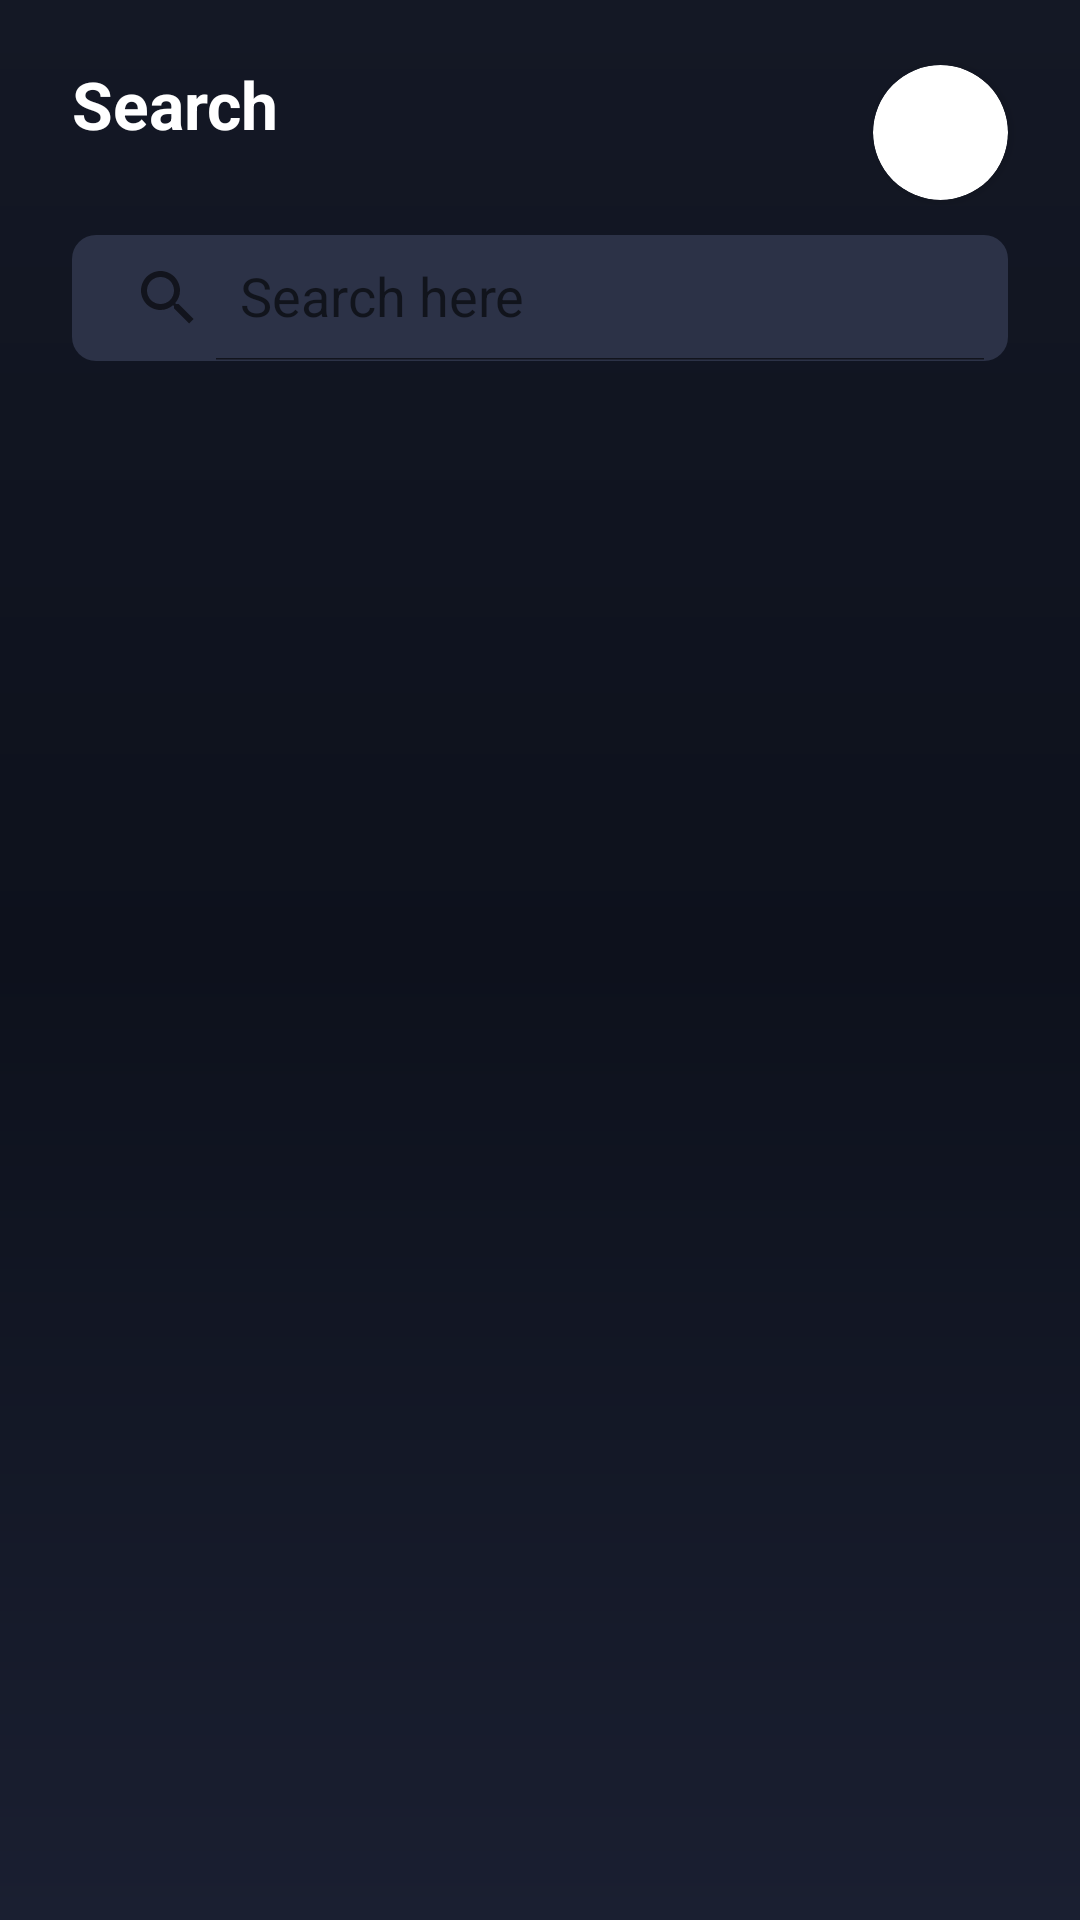

Produce the Android XML layout that renders to this screen, including the resource entries it uses.
<!-- AndroidManifest.xml: application theme Theme.MovieApp -->
<!-- res/layout/fragment_search.xml -->
<?xml version="1.0" encoding="utf-8"?>
<layout xmlns:android="http://schemas.android.com/apk/res/android"
    xmlns:tools="http://schemas.android.com/tools"
    xmlns:app="http://schemas.android.com/apk/res-auto">

    <data>

    </data>

    <androidx.constraintlayout.widget.ConstraintLayout
        android:layout_width="match_parent"
        android:layout_height="match_parent"
        android:background="@drawable/background_color"
        tools:context=".ui.search.SearchFragment">
        <androidx.constraintlayout.widget.ConstraintLayout
            android:id="@+id/constraintLayout"
            android:layout_width="match_parent"
            android:layout_height="wrap_content"
            android:background="@android:color/transparent"
            android:paddingTop="20dp"
            android:paddingBottom="10dp"
            app:layout_constraintEnd_toEndOf="parent"
            app:layout_constraintStart_toStartOf="parent"
            app:layout_constraintTop_toTopOf="parent">

            <androidx.cardview.widget.CardView
                android:layout_width="wrap_content"
                android:layout_height="wrap_content"
                android:layout_marginEnd="24dp"
                app:cardCornerRadius="90dp"
                app:layout_constraintBottom_toBottomOf="parent"
                app:layout_constraintEnd_toEndOf="parent"
                app:layout_constraintTop_toTopOf="parent">

                <ImageView
                    android:id="@+id/imageView"
                    android:layout_width="45dp"
                    android:layout_height="45dp"
                    android:contentDescription="@string/account_image"
                    android:src="@drawable/ic_account"
                    tools:layout_editor_absoluteX="283dp" />
            </androidx.cardview.widget.CardView>

            <TextView
                android:id="@+id/textView"
                android:layout_width="wrap_content"
                android:layout_height="wrap_content"
                android:layout_marginStart="24dp"
                android:text="@string/search"
                android:textColor="@color/white"
                android:textSize="22sp"
                android:textStyle="bold"
                app:layout_constraintBottom_toTopOf="@+id/tv_number_of_items"
                app:layout_constraintStart_toStartOf="parent"
                app:layout_constraintTop_toTopOf="parent" />

            <TextView
                android:id="@+id/tv_number_of_items"
                android:layout_width="wrap_content"
                android:layout_height="wrap_content"
                tools:text="@string/welcome_home_ahmed"
                android:textColor="@color/white"
                android:textSize="14sp"
                app:layout_constraintBottom_toBottomOf="parent"
                app:layout_constraintStart_toStartOf="@+id/textView"
                app:layout_constraintTop_toBottomOf="@+id/textView" />
        </androidx.constraintlayout.widget.ConstraintLayout>

        <androidx.appcompat.widget.SearchView
            android:id="@+id/searchView"
            android:layout_width="0dp"
            android:layout_height="42dp"
            android:layout_marginStart="24dp"
            android:layout_marginEnd="24dp"
            android:background="@drawable/search_style"
            app:iconifiedByDefault="false"
            app:layout_constraintBottom_toTopOf="@+id/rv_search_result"
            app:layout_constraintEnd_toEndOf="parent"
            app:layout_constraintHorizontal_bias="0.6"
            app:layout_constraintStart_toStartOf="parent"
            app:layout_constraintTop_toBottomOf="@+id/constraintLayout"
            app:queryHint="Search here"
            android:textSize="11sp"/>

        <androidx.recyclerview.widget.RecyclerView
            android:id="@+id/rv_search_result"
            android:layout_width="0dp"
            android:layout_height="0dp"
            android:layout_marginStart="8dp"
            android:layout_marginTop="8dp"
            android:layout_marginEnd="8dp"
            android:layout_marginBottom="56dp"
            app:layoutManager="androidx.recyclerview.widget.LinearLayoutManager"
            app:layout_constraintBottom_toBottomOf="parent"
            app:layout_constraintEnd_toEndOf="parent"
            app:layout_constraintStart_toStartOf="parent"
            app:layout_constraintTop_toBottomOf="@+id/searchView"
            tools:listitem="@layout/movie_search_card" />

    </androidx.constraintlayout.widget.ConstraintLayout>
</layout>
<!-- res/layout/movie_search_card.xml (included above) -->
<?xml version="1.0" encoding="utf-8"?>
<layout xmlns:android="http://schemas.android.com/apk/res/android"
    xmlns:app="http://schemas.android.com/apk/res-auto"
    xmlns:tools="http://schemas.android.com/tools">

    <data>

    </data>

    <androidx.constraintlayout.widget.ConstraintLayout
       android:id="@+id/item"
        android:layout_width="match_parent"
        android:layout_height="wrap_content"
        android:layout_margin="6dp"
        android:background="@color/background">

        <androidx.cardview.widget.CardView
            android:id="@+id/cardView"
            android:layout_width="110dp"
            android:layout_height="0dp"
            android:elevation="10dp"
            app:cardCornerRadius="20dp"
            app:layout_constraintBottom_toBottomOf="parent"
            app:layout_constraintDimensionRatio="17:25"
            app:layout_constraintStart_toStartOf="parent"
            app:layout_constraintTop_toTopOf="parent">

            <ImageView
                android:id="@+id/roundedImageView"
                android:layout_width="match_parent"
                android:layout_height="match_parent"
                android:background="@color/black"
                android:scaleType="fitXY" />

        </androidx.cardview.widget.CardView>

        <androidx.constraintlayout.widget.ConstraintLayout
            android:layout_width="0dp"
            android:layout_height="0dp"
            android:padding="16dp"
            app:layout_constraintBottom_toBottomOf="parent"
            app:layout_constraintEnd_toEndOf="parent"
            app:layout_constraintStart_toEndOf="@+id/cardView"
            app:layout_constraintTop_toTopOf="parent">


            <TextView
                android:id="@+id/tv_movie_name"
                android:layout_width="0dp"
                android:layout_height="wrap_content"
                android:textColor="@color/white"
                app:layout_constraintEnd_toEndOf="parent"
                app:layout_constraintStart_toStartOf="parent"
                app:layout_constraintTop_toTopOf="parent"
                tools:text="Creed2" />

            <TextView
                android:id="@+id/tv_movie_time"
                android:layout_width="0dp"
                android:layout_height="wrap_content"
                android:layout_marginTop="24dp"
                android:textColor="@android:color/holo_blue_dark"
                tools:text="1h 12m"
                android:textSize="12sp"
                android:drawablePadding="3dp"
                app:layout_constraintEnd_toEndOf="parent"
                app:layout_constraintStart_toStartOf="parent"
                app:layout_constraintTop_toBottomOf="@+id/tv_movie_name"
                app:drawableStartCompat="@drawable/ic_clock" />

            <TextView
                android:id="@+id/tv_director_name"
                android:layout_width="0dp"
                android:layout_height="wrap_content"
                android:gravity="end"
                android:layout_marginTop="8dp"
                android:textColor="@color/white"
                android:textSize="12sp"
                app:layout_constraintEnd_toStartOf="@+id/tv_movie_year"
                app:layout_constraintHorizontal_bias="0.5"
                app:layout_constraintStart_toEndOf="@+id/tv_movie_category"
                app:layout_constraintTop_toBottomOf="@+id/tv_movie_time"
                tools:text="Otto Bathurst" />

            <TextView
                android:id="@+id/tv_movie_category"
                android:layout_width="wrap_content"
                android:layout_height="wrap_content"
                android:textColor="@color/white"
                android:textSize="12sp"
                app:layout_constraintBaseline_toBaselineOf="@+id/tv_director_name"
                app:layout_constraintEnd_toStartOf="@+id/tv_director_name"
                app:layout_constraintStart_toStartOf="parent"
                tools:text="Action" />

            <TextView
                android:id="@+id/tv_movie_year"
                android:layout_width="0dp"
                android:layout_height="wrap_content"
                android:gravity="center"
                android:textColor="@color/white"
                android:textSize="12sp"
                app:layout_constraintBaseline_toBaselineOf="@+id/tv_director_name"
                app:layout_constraintEnd_toEndOf="parent"
                app:layout_constraintHorizontal_bias="0.5"
                app:layout_constraintStart_toEndOf="@+id/tv_director_name"
                tools:text="2018" />

            <androidx.appcompat.widget.AppCompatRatingBar
                android:id="@+id/ratingBar"
                style="@style/Widget.AppCompat.RatingBar.Small"
                android:layout_width="wrap_content"
                android:layout_height="wrap_content"
                android:layout_marginTop="16dp"
                android:layout_marginBottom="16dp"
                android:numStars="5"
                android:progressBackgroundTint="#514A37"
                android:progressTint="#FBC02D"
                android:rating="5"
                android:scaleX="1.3"
                android:scaleY="1.3"
                android:stepSize="0.5"
                android:transformPivotX="0dp"
                android:translationY="0dp"
                app:layout_constraintBottom_toBottomOf="parent"
                app:layout_constraintEnd_toEndOf="@+id/tv_director_name"
                app:layout_constraintHorizontal_bias="0.0"
                app:layout_constraintStart_toStartOf="@+id/tv_movie_category"
                app:layout_constraintTop_toBottomOf="@+id/tv_director_name" />
        </androidx.constraintlayout.widget.ConstraintLayout>

    </androidx.constraintlayout.widget.ConstraintLayout>
</layout>
<!-- resources referenced by this layout -->
<resources>
  <color name="background">#1a1f31</color>
  <color name="black">#FF000000</color>
  <color name="white">#FFFFFFFF</color>
  <!-- drawable background_color (drawable) -->
  <?xml version="1.0" encoding="utf-8"?>
  <shape android:shape="rectangle"
      xmlns:android="http://schemas.android.com/apk/res/android">
  <gradient
      android:angle="90"
      android:startColor="@color/background"
      android:centerColor="#0D111C"
      android:endColor="#141825"
      android:type="linear"
      />
  </shape>
  <!-- drawable ic_clock (drawable) -->
  <vector xmlns:android="http://schemas.android.com/apk/res/android"
      android:width="14dp"
      android:height="14dp"
      android:viewportWidth="24"
      android:viewportHeight="24">
    <path
        android:pathData="M12,12m-9,0a9,9 0,1 1,18 0a9,9 0,1 1,-18 0"
        android:strokeLineJoin="round"
        android:strokeWidth="2"
        android:fillColor="#00000000"
        android:strokeColor="@color/white"
        android:strokeLineCap="round"/>
    <path
        android:pathData="M12,7v3.764a2,2 0,0 0,1.106 1.789L16,14"
        android:strokeLineJoin="round"
        android:strokeWidth="2"
        android:fillColor="#00000000"
        android:strokeColor="@color/white"
        android:strokeLineCap="round"/>
  </vector>
  <!-- drawable search_style (drawable) -->
  <shape xmlns:android="http://schemas.android.com/apk/res/android"
      android:shape="rectangle"
      android:useLevel="false"
      >
      <solid
          android:color="#2C3247"
          />
      <corners
          android:radius="8dp"
          />
  
  
  </shape>
  <string name="account_image">account_image</string>
  <string name="search">Search</string>
  <string name="welcome_home_ahmed">Welcome home, Ahmed</string>
  <style name="Theme.MovieApp" parent="Theme.MaterialComponents.DayNight.DarkActionBar">
          
          <item name="colorPrimary">@color/white</item>
          <item name="colorPrimaryVariant">@color/purple_700</item>
          <item name="colorOnPrimary">@color/black</item>
          
          <item name="colorSecondary">@color/teal_200</item>
          <item name="colorSecondaryVariant">@color/teal_700</item>
          <item name="colorOnSecondary">@color/black</item>
          
          <item name="android:statusBarColor">#141825</item>
          
          <item name="windowActionBar">false</item>
          <item name="windowNoTitle">true</item>
      </style>
  <color name="purple_700">#FF3700B3</color>
  <color name="teal_200">#FF03DAC5</color>
  <color name="teal_700">#FF018786</color>
</resources>
